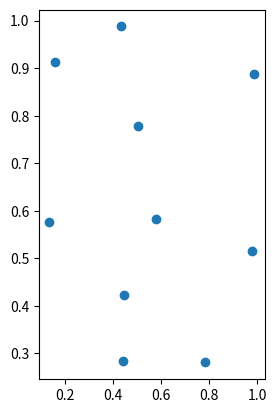

This chart was generated by the following Python code: (Note: this script raises an exception after producing the figure.)
"""
This module provides a way annotate multiple points. Annotating texts
are drawn along a single (vertical or horizontal) line. And the offset
between texts are auto adjusted so that they do not overwrap.

Running this command is similar to *annotate*. For example,

    s_list = ["label1", "label2", "label3"]
    xy_list = [(0, 0), (1, 2), (2, 1)]
    direction = "top"

    att = axes_annotation_set(ax, direction,
                              s_list, xy_list,
                              xycoords='data',
                              refpos=1.3,
                              refcoord="data"
                              )

Here, s_list is a list of labels and the xy_list is a list of xy
positions to be annotated. *xycoords* has same meaning as in the
*annotate* and it aplies to position in *xy_list*. The *direction*
argument specifies the direction of annotated texts. *refpos* and
*refcoord* is position and coordinate for annotating texts. Unlike
*annotate*, you must specify a single value for the position. For
direction of "top" and "bottom", the *refpos* means y-position of
annoatating texts and x-positions are automatically determined. For
direction of "left" and "right", the *refpos* means x-position of
texts and y-positions are automatically adjusted.
"""

import matplotlib.transforms as mtransforms
from matplotlib.text import Annotation

from scipy.optimize import fmin_cobyla
import numpy as np




def get_objective_constraints(x1, dx):

    # minimize sum of the distance square
    def objective(x):
        return ((x-x1)**2).sum()

    # constraints
    constraints = [lambda x, n=i: x[n+1] - x[n] - .5*(dx[n] + dx[n+1]) for i in range(len(x1)-1)]

    return objective, constraints


def optimize_spacing(x0, dx):
    x0 = np.asarray(x0)
    sorted_index = np.argsort(x0)

    x1 = x0[sorted_index]
    dx = np.asarray(dx)[sorted_index]

    objective, constraints = get_objective_constraints(x1, dx)

    x1_optimized = fmin_cobyla(objective, x1, constraints, rhoend=1e-7,
                               iprint=0)

    x0_optimized = np.empty_like(x1_optimized)
    x0_optimized[sorted_index] = x1_optimized

    return x0_optimized


def test_optimize():
    clf()
    xx = rand(10)
    xx3 = optimize_spacing(xx, [0.05]*len(xx))

    plot(xx, np.zeros_like(xx), "o")
    ylim(-0.1, 1.5)

    for x1, x3 in zip(xx, xx3):
        annotate(str(x1), (x1, 0), xytext=(x3, 1), xycoords='data',
                 textcoords='data',
                 rotation=90, ha="center", va="bottom",
                 arrowprops=dict(arrowstyle="-",
                                 relpos=(0.5, 0.),
                                 #connectionstyle="arc3"))
                                 connectionstyle="arc,angleA=270,angleB=90,armA=50,armB=50,rad=10"))



class AnnotationSet(Annotation):

    _default_values = dict(left=dict(INDX=0, ha="right", va="center",
                                     relpos=(1., 0.5), angleAangleB=(0, 180), rot=0),
                           right=dict(INDX=0, ha="left", va="center",
                                      relpos=(0., 0.5), angleAangleB=(180, 0), rot=0),
                           bottom=dict(INDX=1, ha="center", va="top",
                                       relpos=(0.5, 1.), angleAangleB=(90, 270), rot=270),
                           top=dict(INDX=1, ha="center", va="bottom",
                                    relpos=(0.5, 0.), angleAangleB=(270, 90), rot=90),
                           )

    def __init__(self, direction,
                 s_list, xy_list,
                 refpos,
                 xycoords='data',
                 refcoord='data',
                 arrowprops=None,
                 annotation_clip=None,
                 pad=0.15,
                 patches=None,
                 **kwargs):


        if direction not in self._default_values.keys():
            raise ValueError("direction must be one of %s" + ",".join(self._default_values.keys()))

        self._direction = direction
        default_values=self._default_values[direction]

        INDX = default_values["INDX"]

        if not ("va" in kwargs or "verticalalignment" in kwargs):
            kwargs["va"] = default_values["va"]

        if not ("ha" in kwargs or "horizontalalignment" in kwargs):
            kwargs["ha"] = default_values["ha"]

        if not "rotation" in kwargs:
            kwargs["rotation"] = default_values["rot"]

        if refcoord not in ["data", "axes fraction", "figure fraction"]:
            raise ValueError("")

        self._s_list = s_list
        self._xy_list = xy_list
        self._pad = pad

        xytext = [0, 0]
        xytext[INDX] = refpos

        textcoords = ["figure pixels", "figure pixels"]
        textcoords[INDX] = refcoord

        self._INDX = INDX


        self.arrowprops = arrowprops

        self.arrow = None

        if arrowprops is None:
            arrowprops = dict(arrowstyle="-", relpos=default_values["relpos"])
        elif arrowprops.has_key("arrowstyle") and "relpos" not in arrowprops:
            arrowprops["relpos"] = default_values["relpos"]

        if "connectionstyle" in arrowprops:
            self._reset_connectionstyle = False
        else:
            self._reset_connectionstyle = True

        Annotation.__init__(self, "", (0,0),
                            xytext=xytext,
                            xycoords=xycoords,
                            textcoords=tuple(textcoords),
                            arrowprops=arrowprops,
                            annotation_clip=annotation_clip,
                            **kwargs)


    def set_refcoord(self, refcoord):
        textcoords = ["figure pixels", "figure pixels"]
        textcoords[self._INDX] = refcoord

        self.textcoords = tuple(textcoords)


    def get_widths_heights(self, renderer):


        w_list, h_list = [], []
        old_s = self.get_text()
        for s in self._s_list:
            self.set_text(s)
            bbox = super(AnnotationSet, self).get_window_extent(renderer)
            x, y, w, h = bbox.bounds
            w_list.append(w)
            h_list.append(h)

        self.set_text(old_s)

        return w_list, h_list


    def get_max_width_height(self, renderer):

        w_list, h_list = self.get_widths_heights(renderer)
        return max(w_list), max(h_list)


    #@allow_rasterization
    def draw(self, renderer):
        """
        Draw the :class:`Annotation` object to the given *renderer*.
        """

        if renderer is not None:
            self._renderer = renderer
        if not self.get_visible(): return

        default_values=self._default_values[self._direction]
        angleA, angleB = default_values["angleAangleB"]

        vis_list = []
        x_pix_list = []
        dy_pix_list = []

        for x,y in self._xy_list:
            self.xy = (x, y)
            xy_pixel = self._get_position_xy(renderer)
            self._update_position_xytext(renderer, xy_pixel)
            #xytext = self._x, self._y
            dy_pix_list.append(abs([self._x, self._y][self._INDX] - xy_pixel[self._INDX]))
            ###
            x_pix_list.append(xy_pixel[1-self._INDX])

            if self._check_xy(renderer, xy_pixel):
                vis_list.append(True)
            else:
                vis_list.append(False)

        vis_list = np.array(vis_list)
        #####
        # update x_pix_list
        fontsize_in_pixel = renderer.points_to_pixels(self.get_size())

        pad = fontsize_in_pixel*self._pad
        wh_list = self.get_widths_heights(renderer)
        size_list = [s+pad for s in wh_list[1-self._INDX]]

        x_pix_list_masked = np.array(x_pix_list)[vis_list]
        x_pix_list0_masked = optimize_spacing(x_pix_list_masked, size_list)


        for s, (x,y), x2, dy in zip(np.array(self._s_list)[vis_list],
                                    np.array(self._xy_list)[vis_list],
                                    x_pix_list0_masked,
                                    np.array(dy_pix_list)[vis_list]):

            self.xy = (x, y)
            self.xytext[1-self._INDX] = x2

            self.set_text(s)
            if self._reset_connectionstyle:
                rad = 3
                self.arrow_patch.set_connectionstyle("arc",
                                                     angleA=angleA,angleB=angleB,
                                                     armA=20,armB=dy-20-rad*2,rad=rad)

            super(AnnotationSet, self).draw(renderer)

        #for s, (x, y), x2, dy in self._loop_over(renderer):


def axes_annotation_set(ax, direction,
                        s_list, xy_list,
                        refpos,
                        xycoords='data',
                        refcoord='data',
                        arrowprops=None,
                        annotation_clip=None,
                        pad=0.5,
                        **kwargs):

    att = AnnotationSet(direction,
                        s_list, xy_list,
                        refpos,
                        xycoords=xycoords,
                        refcoord=refcoord,
                        arrowprops=arrowprops,
                        annotation_clip=annotation_clip,
                        pad=pad,
                        **kwargs)

    att.set_transform(mtransforms.IdentityTransform())

    ax._set_artist_props(att)
    ax.artists.append(att)

    return att


from matplotlib.artist import Artist
from matplotlib.transforms import Affine2D, BboxBase

class OffsetBy(object):
    def __init__(self, ref_pos, ref_transform, unit):
        self._ref_pos = ref_pos
        self._ref_transform = ref_transform
        self._unit = unit

        #self.set_unit(unit)

    def __call__(self, renderer):
        if isinstance(self._unit, Artist):
            bbox = self._unit.get_window_extent(renderer)
            l, b, w, h = bbox.bounds
        elif isinstance(self._unit, BboxBase):
            l, b, w, h = self._unit.bounds
        elif callable(self._unit):
            w, h = self._unit(renderer)
        else:
            raise RuntimeError("unknown type")

        x, y = self._ref_transform.transform_point(self._ref_pos)
        tr = Affine2D().scale(w, h).translate(x, y)

        return tr


if __name__ == '__main__':

    import matplotlib.pyplot as plt
    import numpy as np

    x = np.random.rand(10)
    y = np.random.rand(10)
    xy_list = zip(x, y)

    s_list = ["$000%d$" % i for i in range(len(x))]
    s_list[3] = "a"


    ax = plt.subplot(121)
    ax.plot(x, y, "o")

    att = axes_annotation_set(ax, "top",
                              s_list, xy_list,
                              xycoords='data',
                              refpos=1.3,
                              refcoord="data"
                              )

    ax.set(xlim=(-1., 1.5), ylim=(-0.5, 1.5))


    ax = plt.subplot(122)
    ax.plot(x, y, "o")

    att = axes_annotation_set(ax, "right",
                              s_list, xy_list,
                              xycoords='data',
                              refpos=-1,
                              )

    refcoord=OffsetBy((0.95, 0.95), ax.transAxes, att.get_max_width_height)
    att.set_refcoord(refcoord)

    ax.set(xlim=(-0.5, 2.), ylim=(-0.5, 1.5))

    plt.show()

